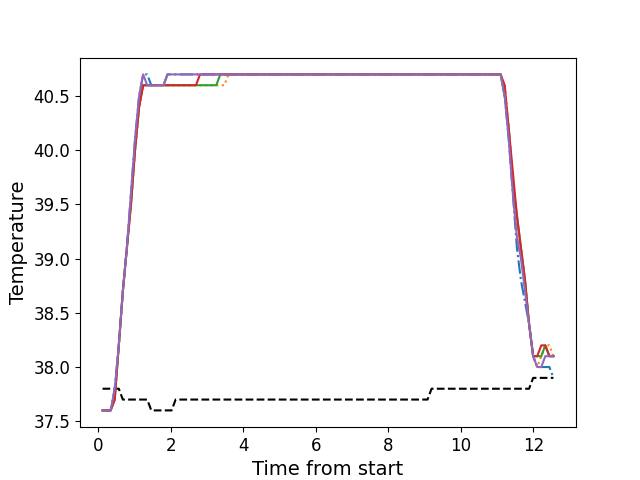

The data file committed next to this chart (first rows):
, times, neutral, z1, z2, z3, z4, z5
0, 0.1156, 37.8, 37.6, 37.6, 37.6, 37.6, 37.6
1, 0.2272, 37.8, 37.6, 37.6, 37.6, 37.6, 37.6
2, 0.3399, 37.8, 37.6, 37.6, 37.6, 37.6, 37.6
3, 0.4515, 37.8, 37.8, 37.7, 37.7, 37.7, 37.8
4, 0.5641, 37.8, 38.2, 38.2, 38.2, 38.2, 38.2
5, 0.6757, 37.7, 38.7, 38.7, 38.7, 38.7, 38.7
6, 0.7874, 37.7, 39.1, 39.1, 39.1, 39.1, 39.1
7, 0.9, 37.7, 39.6, 39.5, 39.5, 39.5, 39.6
8, 1.012, 37.7, 40.1, 40.0, 40.0, 40.0, 40.1
9, 1.124, 37.7, 40.5, 40.4, 40.4, 40.4, 40.5
10, 1.236, 37.7, 40.7, 40.6, 40.6, 40.6, 40.7
11, 1.348, 37.7, 40.7, 40.6, 40.6, 40.6, 40.6
12, 1.46, 37.6, 40.6, 40.6, 40.6, 40.6, 40.6
13, 1.573, 37.6, 40.6, 40.6, 40.6, 40.6, 40.6
14, 1.684, 37.6, 40.6, 40.6, 40.6, 40.6, 40.6
15, 1.797, 37.6, 40.6, 40.6, 40.6, 40.6, 40.6
16, 1.908, 37.6, 40.7, 40.6, 40.6, 40.6, 40.7
17, 2.02, 37.6, 40.7, 40.6, 40.6, 40.6, 40.7
18, 2.133, 37.7, 40.7, 40.6, 40.6, 40.6, 40.7
19, 2.244, 37.7, 40.7, 40.6, 40.6, 40.6, 40.7
20, 2.357, 37.7, 40.7, 40.6, 40.6, 40.6, 40.7
21, 2.469, 37.7, 40.7, 40.6, 40.6, 40.6, 40.7
22, 2.581, 37.7, 40.7, 40.6, 40.6, 40.6, 40.7
23, 2.693, 37.7, 40.7, 40.6, 40.6, 40.6, 40.7
24, 2.805, 37.7, 40.7, 40.6, 40.6, 40.7, 40.7
25, 2.917, 37.7, 40.7, 40.6, 40.6, 40.7, 40.7
26, 3.03, 37.7, 40.7, 40.6, 40.6, 40.7, 40.7
27, 3.141, 37.7, 40.7, 40.6, 40.6, 40.7, 40.7
28, 3.253, 37.7, 40.7, 40.6, 40.6, 40.7, 40.7
29, 3.366, 37.7, 40.7, 40.6, 40.7, 40.7, 40.7
30, 3.477, 37.7, 40.7, 40.6, 40.7, 40.7, 40.7
31, 3.589, 37.7, 40.7, 40.7, 40.7, 40.7, 40.7
32, 3.701, 37.7, 40.7, 40.7, 40.7, 40.7, 40.7
33, 3.814, 37.7, 40.7, 40.7, 40.7, 40.7, 40.7
34, 3.926, 37.7, 40.7, 40.7, 40.7, 40.7, 40.7
35, 4.038, 37.7, 40.7, 40.7, 40.7, 40.7, 40.7
36, 4.15, 37.7, 40.7, 40.7, 40.7, 40.7, 40.7
37, 4.263, 37.7, 40.7, 40.7, 40.7, 40.7, 40.7
38, 4.374, 37.7, 40.7, 40.7, 40.7, 40.7, 40.7
39, 4.486, 37.7, 40.7, 40.7, 40.7, 40.7, 40.7
40, 4.598, 37.7, 40.7, 40.7, 40.7, 40.7, 40.7
41, 4.71, 37.7, 40.7, 40.7, 40.7, 40.7, 40.7
42, 4.823, 37.7, 40.7, 40.7, 40.7, 40.7, 40.7
43, 4.934, 37.7, 40.7, 40.7, 40.7, 40.7, 40.7
44, 5.047, 37.7, 40.7, 40.7, 40.7, 40.7, 40.7
45, 5.159, 37.7, 40.7, 40.7, 40.7, 40.7, 40.7
46, 5.271, 37.7, 40.7, 40.7, 40.7, 40.7, 40.7
47, 5.383, 37.7, 40.7, 40.7, 40.7, 40.7, 40.7
48, 5.494, 37.7, 40.7, 40.7, 40.7, 40.7, 40.7
49, 5.607, 37.7, 40.7, 40.7, 40.7, 40.7, 40.7
50, 5.718, 37.7, 40.7, 40.7, 40.7, 40.7, 40.7
51, 5.831, 37.7, 40.7, 40.7, 40.7, 40.7, 40.7
52, 5.942, 37.7, 40.7, 40.7, 40.7, 40.7, 40.7
53, 6.055, 37.7, 40.7, 40.7, 40.7, 40.7, 40.7
54, 6.168, 37.7, 40.7, 40.7, 40.7, 40.7, 40.7
55, 6.279, 37.7, 40.7, 40.7, 40.7, 40.7, 40.7
56, 6.391, 37.7, 40.7, 40.7, 40.7, 40.7, 40.7
57, 6.503, 37.7, 40.7, 40.7, 40.7, 40.7, 40.7
58, 6.615, 37.7, 40.7, 40.7, 40.7, 40.7, 40.7
59, 6.728, 37.7, 40.7, 40.7, 40.7, 40.7, 40.7
... 52 more rows
